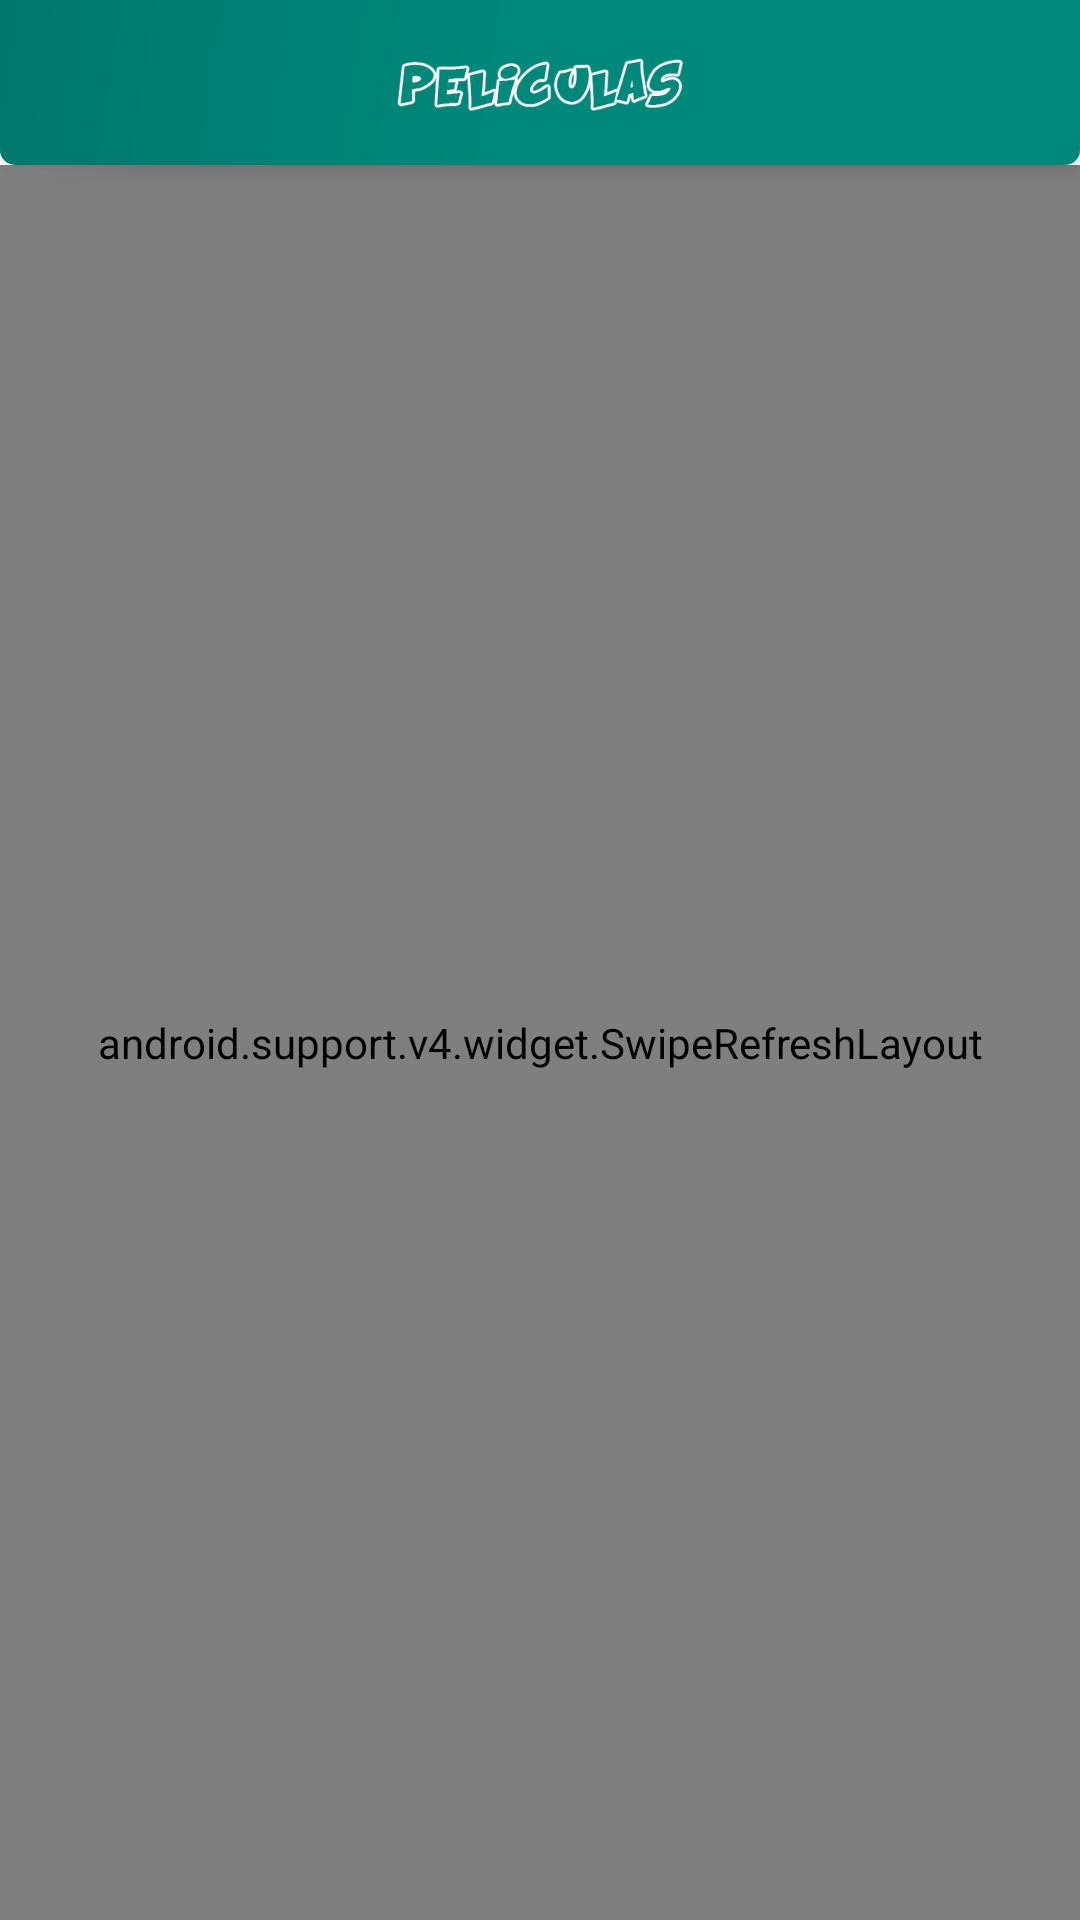

Produce the Android XML layout that renders to this screen, including the resource entries it uses.
<!-- AndroidManifest.xml: application theme AppTheme -->
<!-- res/layout/menu_peliculas.xml -->
<FrameLayout xmlns:android="http://schemas.android.com/apk/res/android"
    xmlns:tools="http://schemas.android.com/tools"
    android:layout_width="match_parent"
    android:layout_height="match_parent"
    android:clipToPadding="false">

    <RelativeLayout xmlns:android="http://schemas.android.com/apk/res/android"
        android:layout_width="match_parent"
        android:layout_height="match_parent"
        android:background="@color/md_white_1000"
        android:elevation="6dp">

        <ImageView
            android:id="@+id/imageViewTitulo"
            android:layout_width="match_parent"
            android:layout_height="55dp"
            android:layout_centerHorizontal="true"
            android:background="@drawable/banner_titulo"
            android:elevation="6dp"
            android:gravity="center"
            android:src="@mipmap/txt_peliculas" />

        <android.support.v4.widget.SwipeRefreshLayout
            android:id="@+id/swipeRefreshLayout"
            android:layout_width="match_parent"
            android:layout_height="match_parent"
            android:layout_below="@+id/imageViewTitulo">

            <RelativeLayout
                android:layout_width="match_parent"
                android:layout_height="match_parent">

                <android.support.v7.widget.RecyclerView
                    android:id="@+id/rvProductos"
                    android:layout_width="match_parent"
                    android:layout_height="wrap_content"
                    android:layout_marginLeft="5dp"
                    android:layout_marginRight="5dp"
                    android:background="@color/md_white_1000" />


                <ImageView
                    android:id="@+id/ivValidacionPelicula"
                    android:layout_width="match_parent"
                    android:layout_height="wrap_content"
                    android:layout_centerInParent="true"
                    android:src="@mipmap/txt_no_hay_peliculas"
                    android:visibility="invisible" />

            </RelativeLayout>

        </android.support.v4.widget.SwipeRefreshLayout>
    </RelativeLayout>
</FrameLayout>
<!-- resources referenced by this layout -->
<resources>
  <color name="md_white_1000">#ffffff</color>
  <!-- drawable banner_titulo (drawable-v21) -->
  <?xml version="1.0" encoding="utf-8"?>
  <shape xmlns:android="http://schemas.android.com/apk/res/android"
      android:shape="rectangle">
      <gradient
          android:angle="135"
          android:centerColor="@color/md_teal_600"
          android:endColor="@color/md_teal_700"
          android:startColor="@color/md_teal_600"
          android:type="linear" />
      <corners android:bottomLeftRadius="5dp" android:bottomRightRadius="5dp" />
      <padding android:left="0dip" android:top="0dip" android:right="0dip" android:bottom="0dip" />
  </shape>
  <!-- mipmap txt_no_hay_peliculas: png bitmap (mipmap-xhdpi, 49124 bytes) -->
  <!-- mipmap txt_peliculas: png bitmap (mipmap-xhdpi, 37151 bytes) -->
  <style name="AppTheme" parent="Theme.AppCompat.NoActionBar">
          
          <item name="colorPrimary">@color/colorPrimary</item>
          <item name="colorPrimaryDark">@color/colorPrimaryDark</item>
          <item name="colorAccent">@color/colorAccent</item>
      </style>
  <color name="md_teal_600">#00897b</color>
  <color name="md_teal_700">#00796b</color>
  <color name="colorPrimary">@color/md_teal_500</color>
  <color name="colorPrimaryDark">@color/md_teal_700</color>
  <color name="colorAccent">@color/md_light_blue_500</color>
  <color name="md_teal_500">#009688</color>
  <color name="md_light_blue_500">#03a9f4</color>
</resources>
